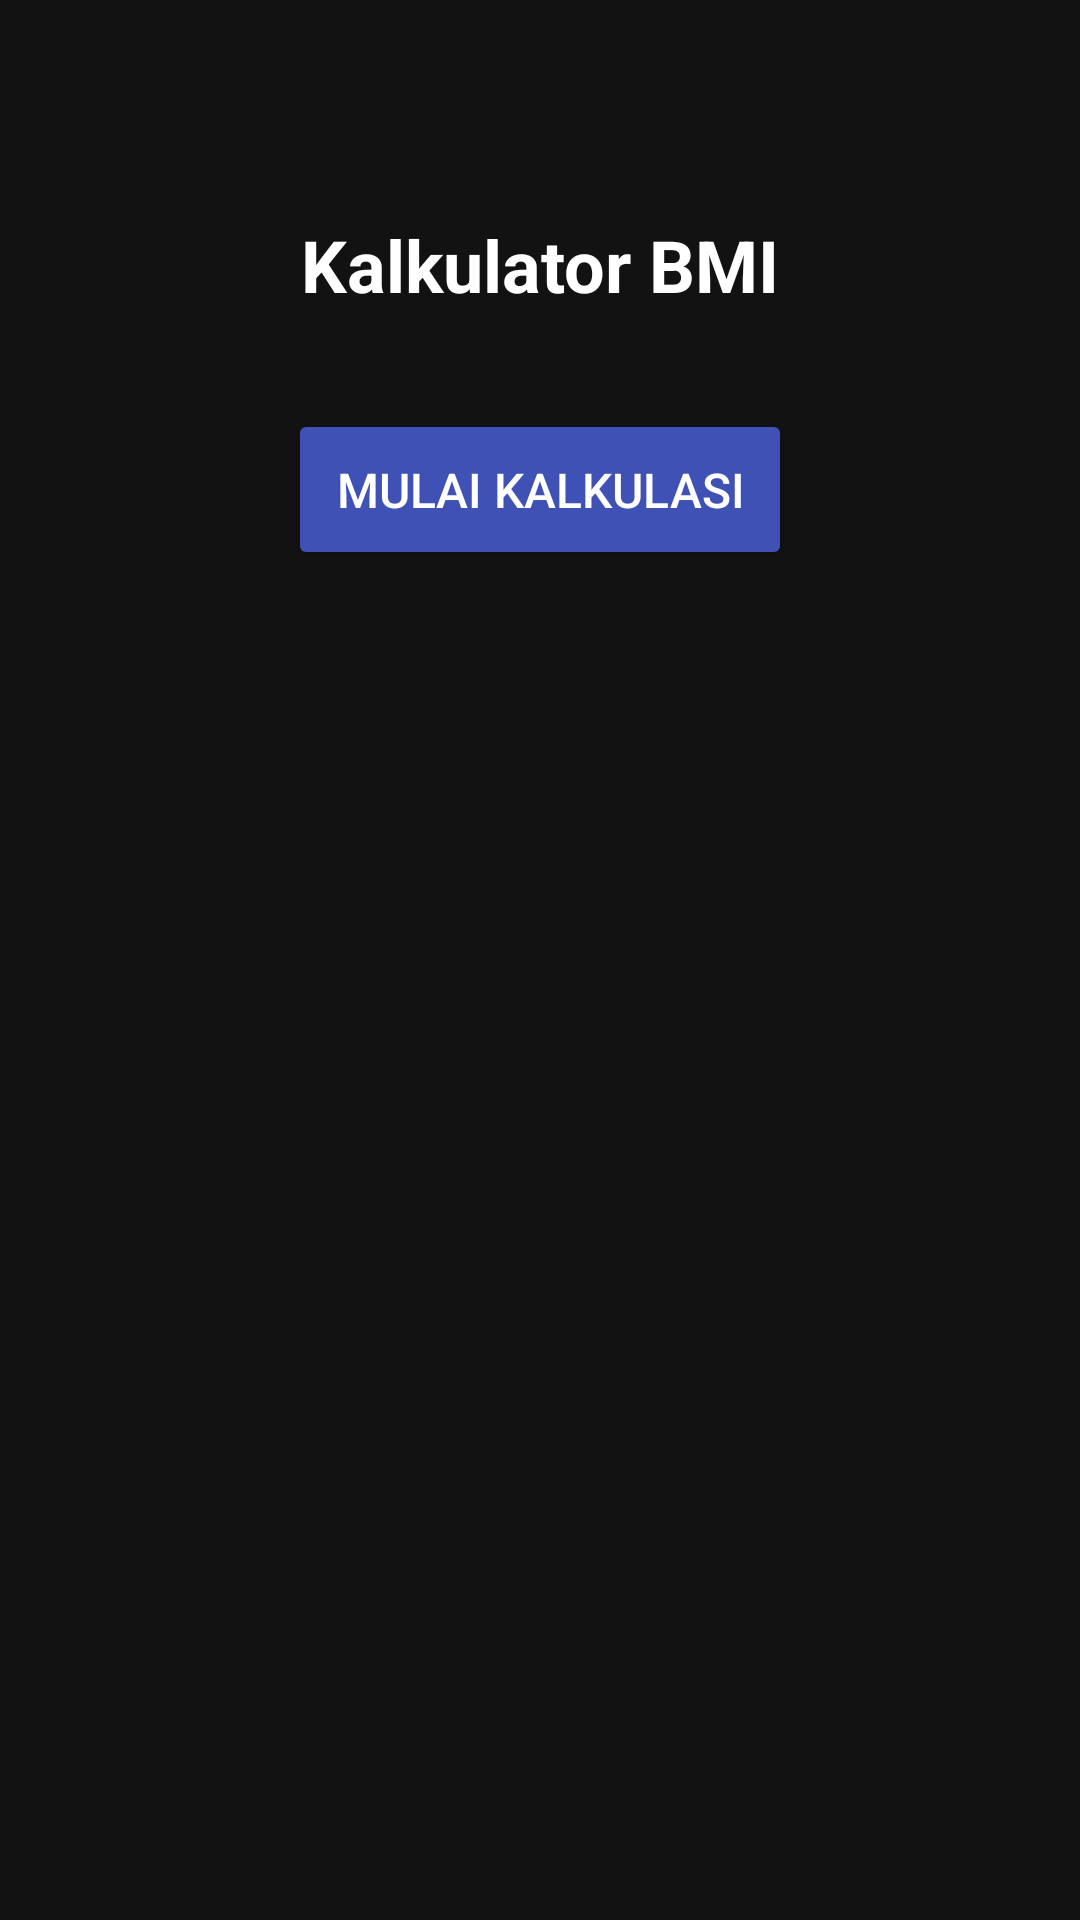

Write the Android layout XML for this screen, with the resource values it uses.
<!-- AndroidManifest.xml: application theme Theme.UTS_BMI -->
<!-- res/layout/activity_main.xml -->
<?xml version="1.0" encoding="utf-8"?>
<androidx.constraintlayout.widget.ConstraintLayout xmlns:android="http://schemas.android.com/apk/res/android"
    xmlns:app="http://schemas.android.com/apk/res-auto"
    xmlns:tools="http://schemas.android.com/tools"
    android:layout_width="match_parent"
    android:layout_height="match_parent"
    android:background="@color/colorBackground"
    android:padding="24dp"
    tools:context=".MainActivity">

    <TextView
        android:id="@+id/tvTitle"
        android:layout_width="wrap_content"
        android:layout_height="wrap_content"
        android:text="Kalkulator BMI"
        android:textColor="@color/colorWhite"
        android:textSize="24sp"
        android:textStyle="bold"
        app:layout_constraintTop_toTopOf="parent"
        app:layout_constraintStart_toStartOf="parent"
        app:layout_constraintEnd_toEndOf="parent"
        android:layout_marginTop="48dp"
        android:layout_marginBottom="32dp"
        android:textAlignment="center" />


    <Button
        android:id="@+id/btnMulai"
        android:layout_width="wrap_content"
        android:layout_height="wrap_content"
        android:text="Mulai Kalkulasi"
        android:textSize="16sp"
        android:backgroundTint="@color/colorButton"
        android:textColor="@color/colorButtonText"
        app:layout_constraintTop_toBottomOf="@+id/tvTitle"
        app:layout_constraintStart_toStartOf="parent"
        app:layout_constraintEnd_toEndOf="parent"
        android:layout_marginTop="32dp"
        android:padding="16dp"
        android:layout_marginBottom="24dp"/>

</androidx.constraintlayout.widget.ConstraintLayout>
<!-- resources referenced by this layout -->
<resources>
  <color name="colorBackground">#121212</color>
  <color name="colorButton">#3F51B5</color>
  <color name="colorButtonText">#FFFFFF</color>
  <color name="colorWhite">#FFFFFF</color>
  <style name="Theme.UTS_BMI" parent="Base.Theme.UTS_BMI" />
  <style name="Base.Theme.UTS_BMI" parent="Theme.Material3.DayNight.NoActionBar">
          
          
      </style>
</resources>
